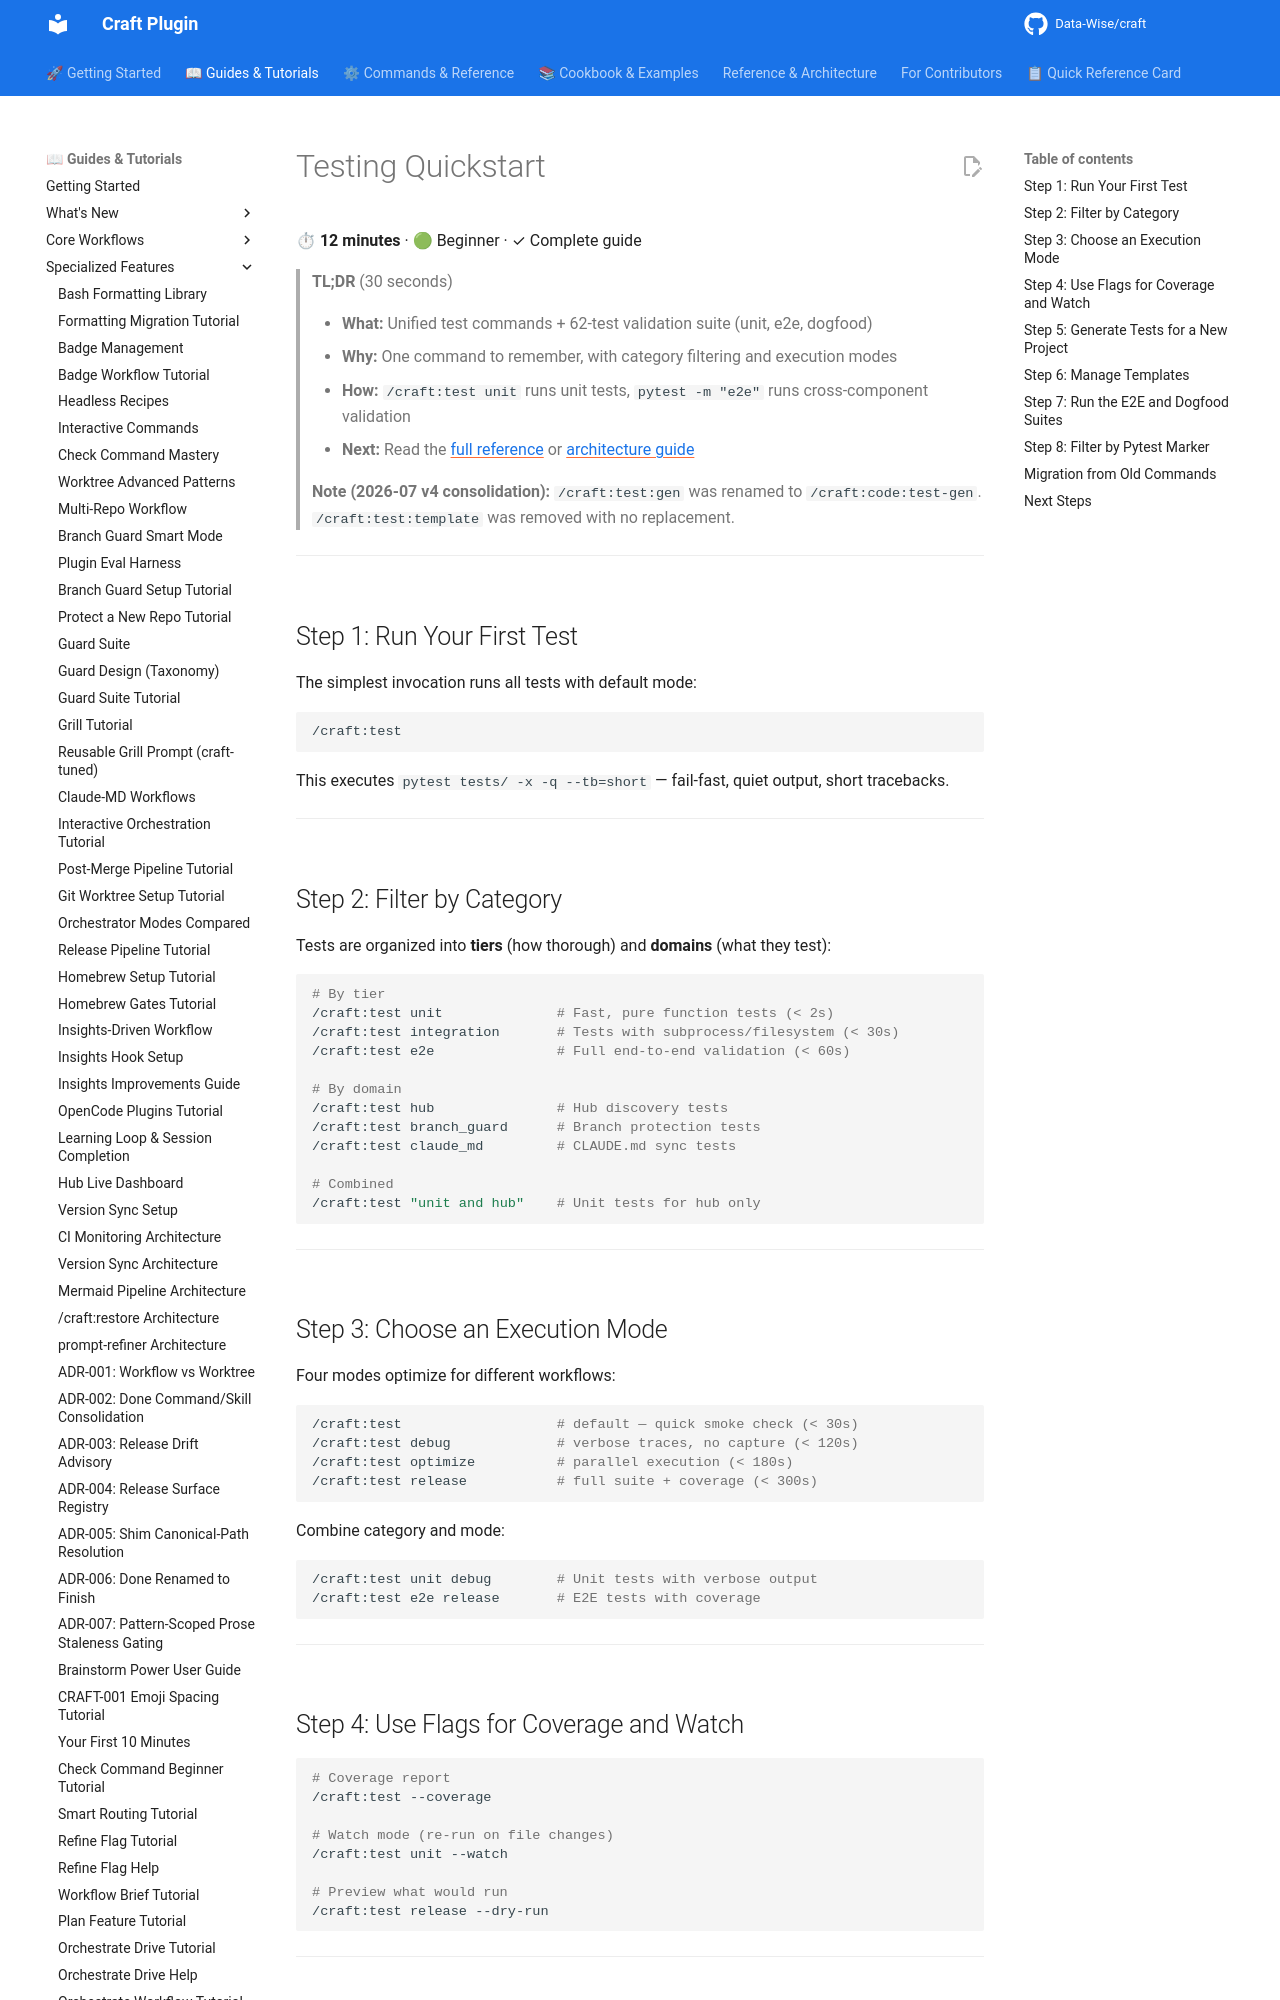

repository: Data-Wise/craft · page: tutorials/testing-quickstart/index.html · generator: mkdocs

<!-- markdownlint-disable MD046 -->
# Testing Quickstart

⏱ **12 minutes** · 🟢 Beginner · ✓ Complete guide

> **TL;DR** (30 seconds)
>
> - **What:** Unified test commands + 62-test validation suite (unit, e2e, dogfood)
> - **Why:** One command to remember, with category filtering and execution modes
> - **How:** `/craft:test unit` runs unit tests, `pytest -m "e2e"` runs cross-component validation
> - **Next:** Read the [full reference](../guide/test-commands.md) or [architecture guide](../guide/test-architecture.md)

> **Note (2026-07 v4 consolidation):** `/craft:test:gen` was renamed to
> `/craft:code:test-gen`. `/craft:test:template` was removed with no
> replacement.

---

## Step 1: Run Your First Test

The simplest invocation runs all tests with default mode:

```bash
/craft:test
```

This executes `pytest tests/ -x -q --tb=short` — fail-fast, quiet output, short tracebacks.

---

## Step 2: Filter by Category

Tests are organized into **tiers** (how thorough) and **domains** (what they test):

```bash
# By tier
/craft:test unit              # Fast, pure function tests (< 2s)
/craft:test integration       # Tests with subprocess/filesystem (< 30s)
/craft:test e2e               # Full end-to-end validation (< 60s)

# By domain
/craft:test hub               # Hub discovery tests
/craft:test branch_guard      # Branch protection tests
/craft:test claude_md         # CLAUDE.md sync tests

# Combined
/craft:test "unit and hub"    # Unit tests for hub only
```

---

## Step 3: Choose an Execution Mode

Four modes optimize for different workflows:

```bash
/craft:test                   # default — quick smoke check (< 30s)
/craft:test debug             # verbose traces, no capture (< 120s)
/craft:test optimize          # parallel execution (< 180s)
/craft:test release           # full suite + coverage (< 300s)
```

Combine category and mode:

```bash
/craft:test unit debug        # Unit tests with verbose output
/craft:test e2e release       # E2E tests with coverage
```

---

## Step 4: Use Flags for Coverage and Watch

```bash
# Coverage report
/craft:test --coverage

# Watch mode (re-run on file changes)
/craft:test unit --watch

# Preview what would run
/craft:test release --dry-run
```

---
